Photos from the image-classification dataset "makes" in the GitHub repository nazarlielmaddin/vehicle-recognizer. Its 34 classes are: BAIC, BMW, BYD, Bentley, Changan, Chery, Chevrolet, DFSK, Ford, GAC, Geely, GWM, HOWO, Haval, Honda, Hyundai, Infiniti, Jeep, Kia, Lada, Land Rover, Lexus, Li Auto, Lynk, Lynk and Co, Mazda, Mercedes-Benz, Mitsubishi, Nissan, Porsche, Soueast, Toyota, Volkswagen, Zeekr.

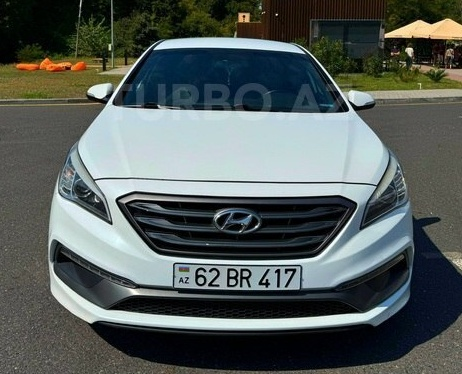
Label: Hyundai

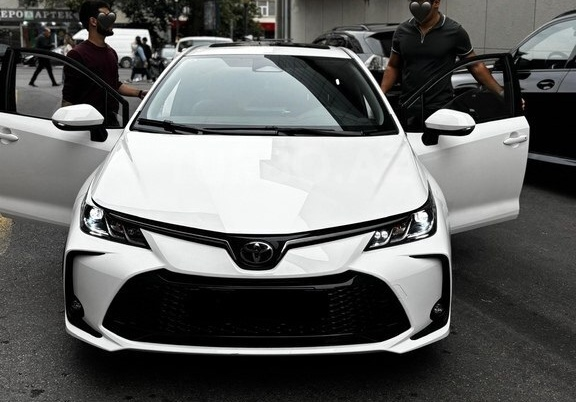
Label: Toyota

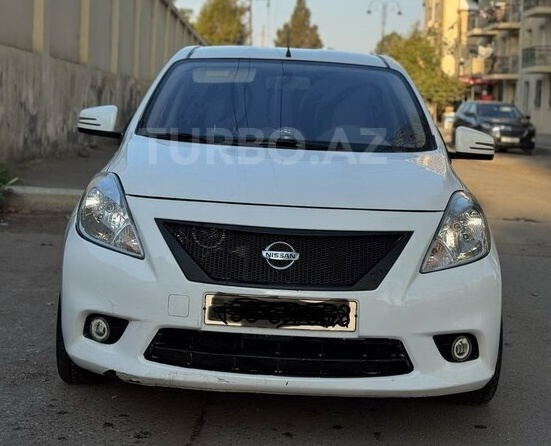
Label: Nissan

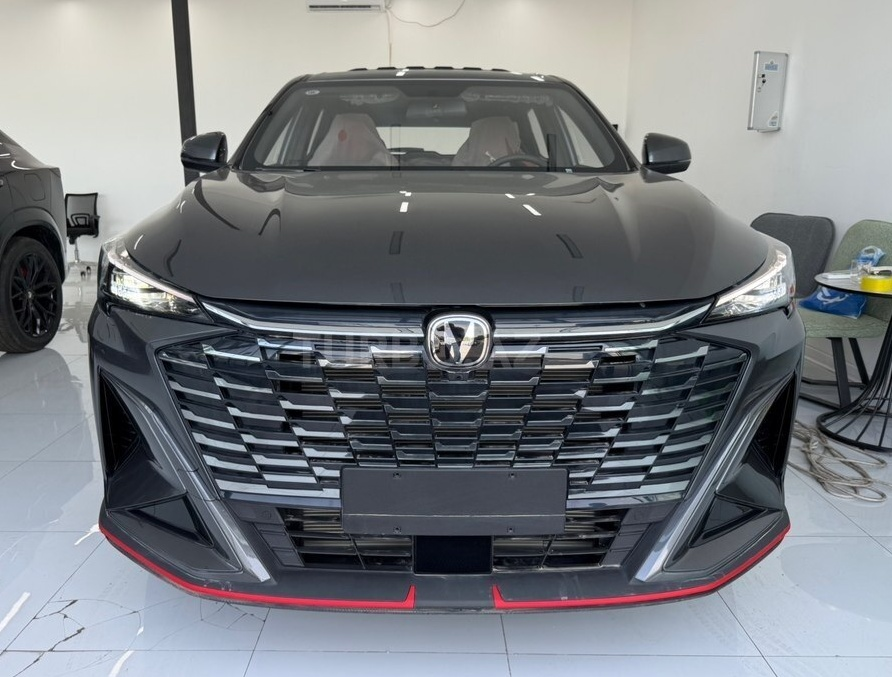
Label: Changan

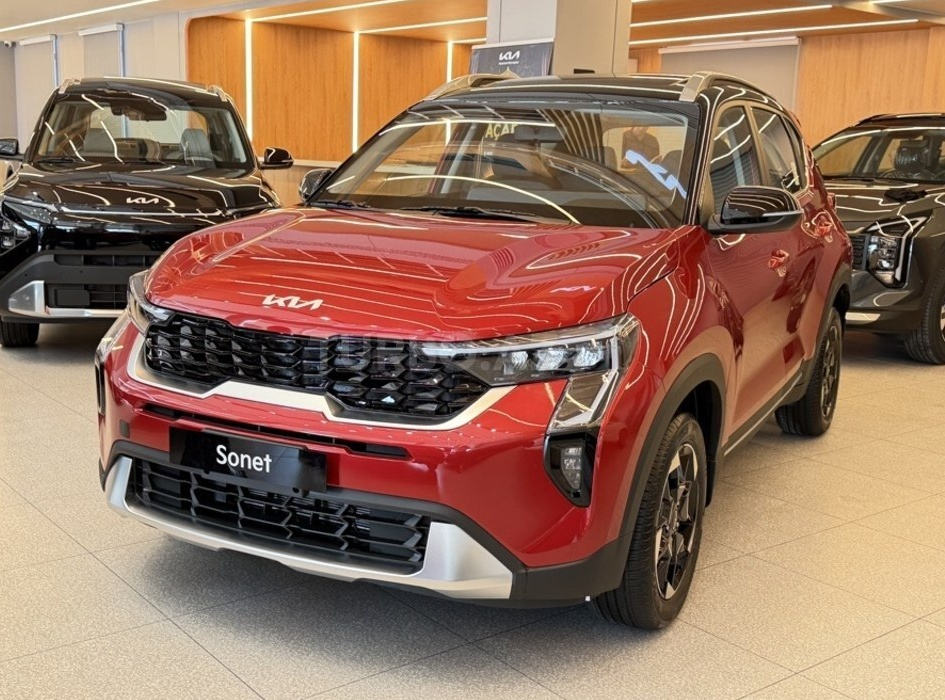
Label: Kia

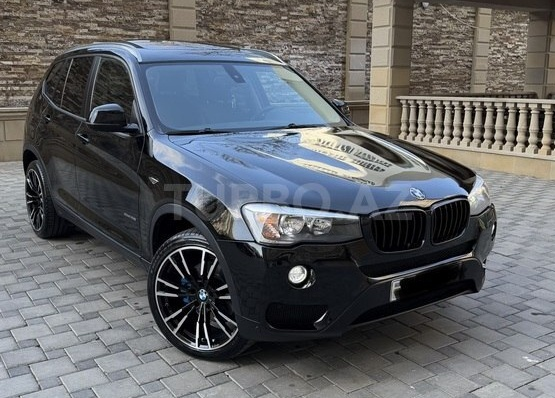
Label: BMW
